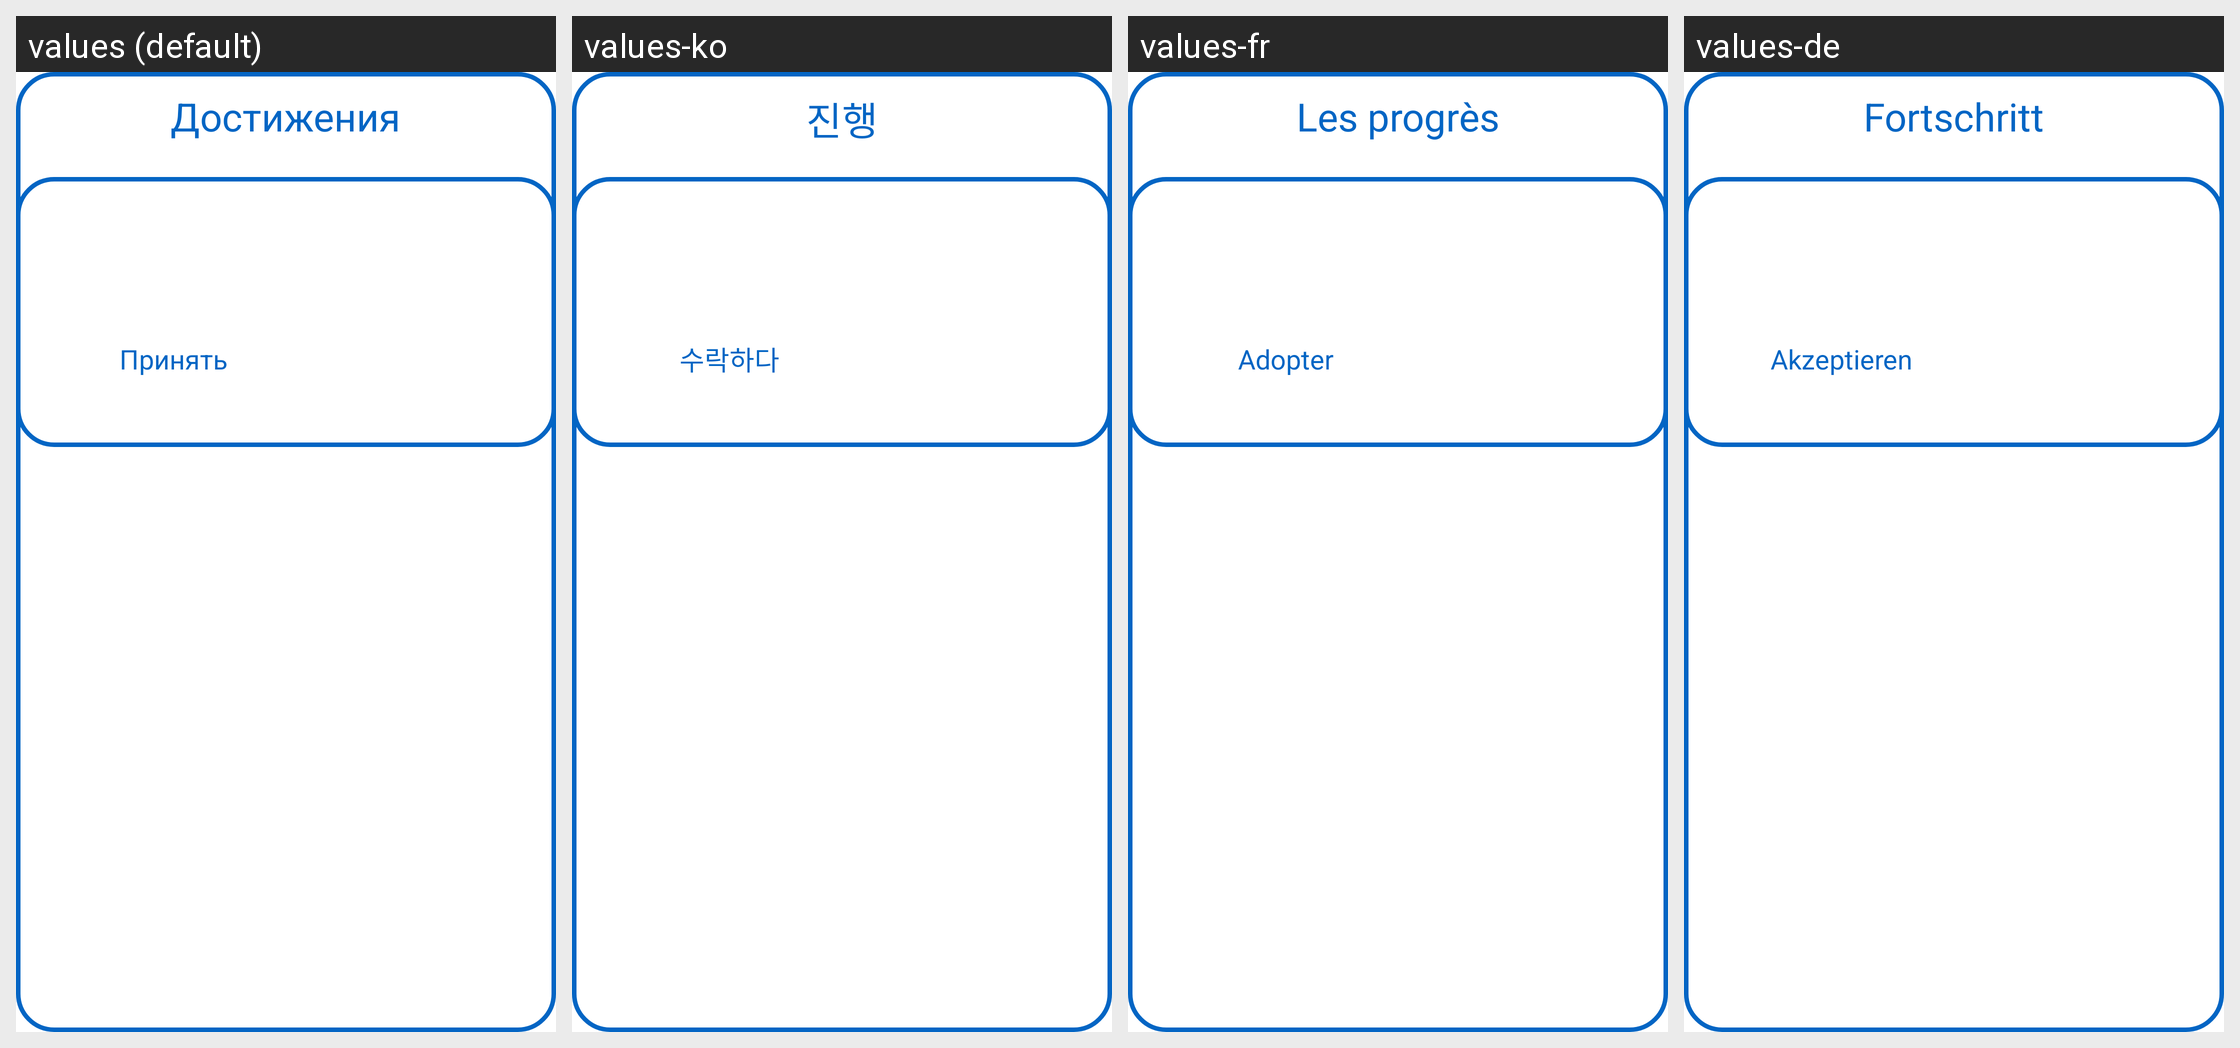

This grid shows one Android layout under several languages. Give, for every string resource on the screen, its name, the default text and each shown locale's text.
Android screen res/layout/achievement_alert_layout.xml rendered under 4 locales, left to right: values (default), values-ko, values-fr, values-de. Device: Nexus 5 (rendered at 1080×1920; each locale shown at half size, 540×960, under a caption strip naming it); theme AppTheme.
Other locales in the repository, not shown: values-be, values-en, values-es, values-hi, values-it, values-ja, values-kk, values-ky, values-pt, values-tr, values-uk, values-zh.
Strings drawn on this screen, with the default value and each locale's value (text and hints the layout hard-codes, and strings that could not be matched under every locale, appear in the picture but are not listed):

achievement_app
  values: Достижения
  values-ko: 진행
  values-fr: Les progrès
  values-de: Fortschritt

apply
  values: Принять
  values-ko: 수락하다
  values-fr: Adopter
  values-de: Akzeptieren
